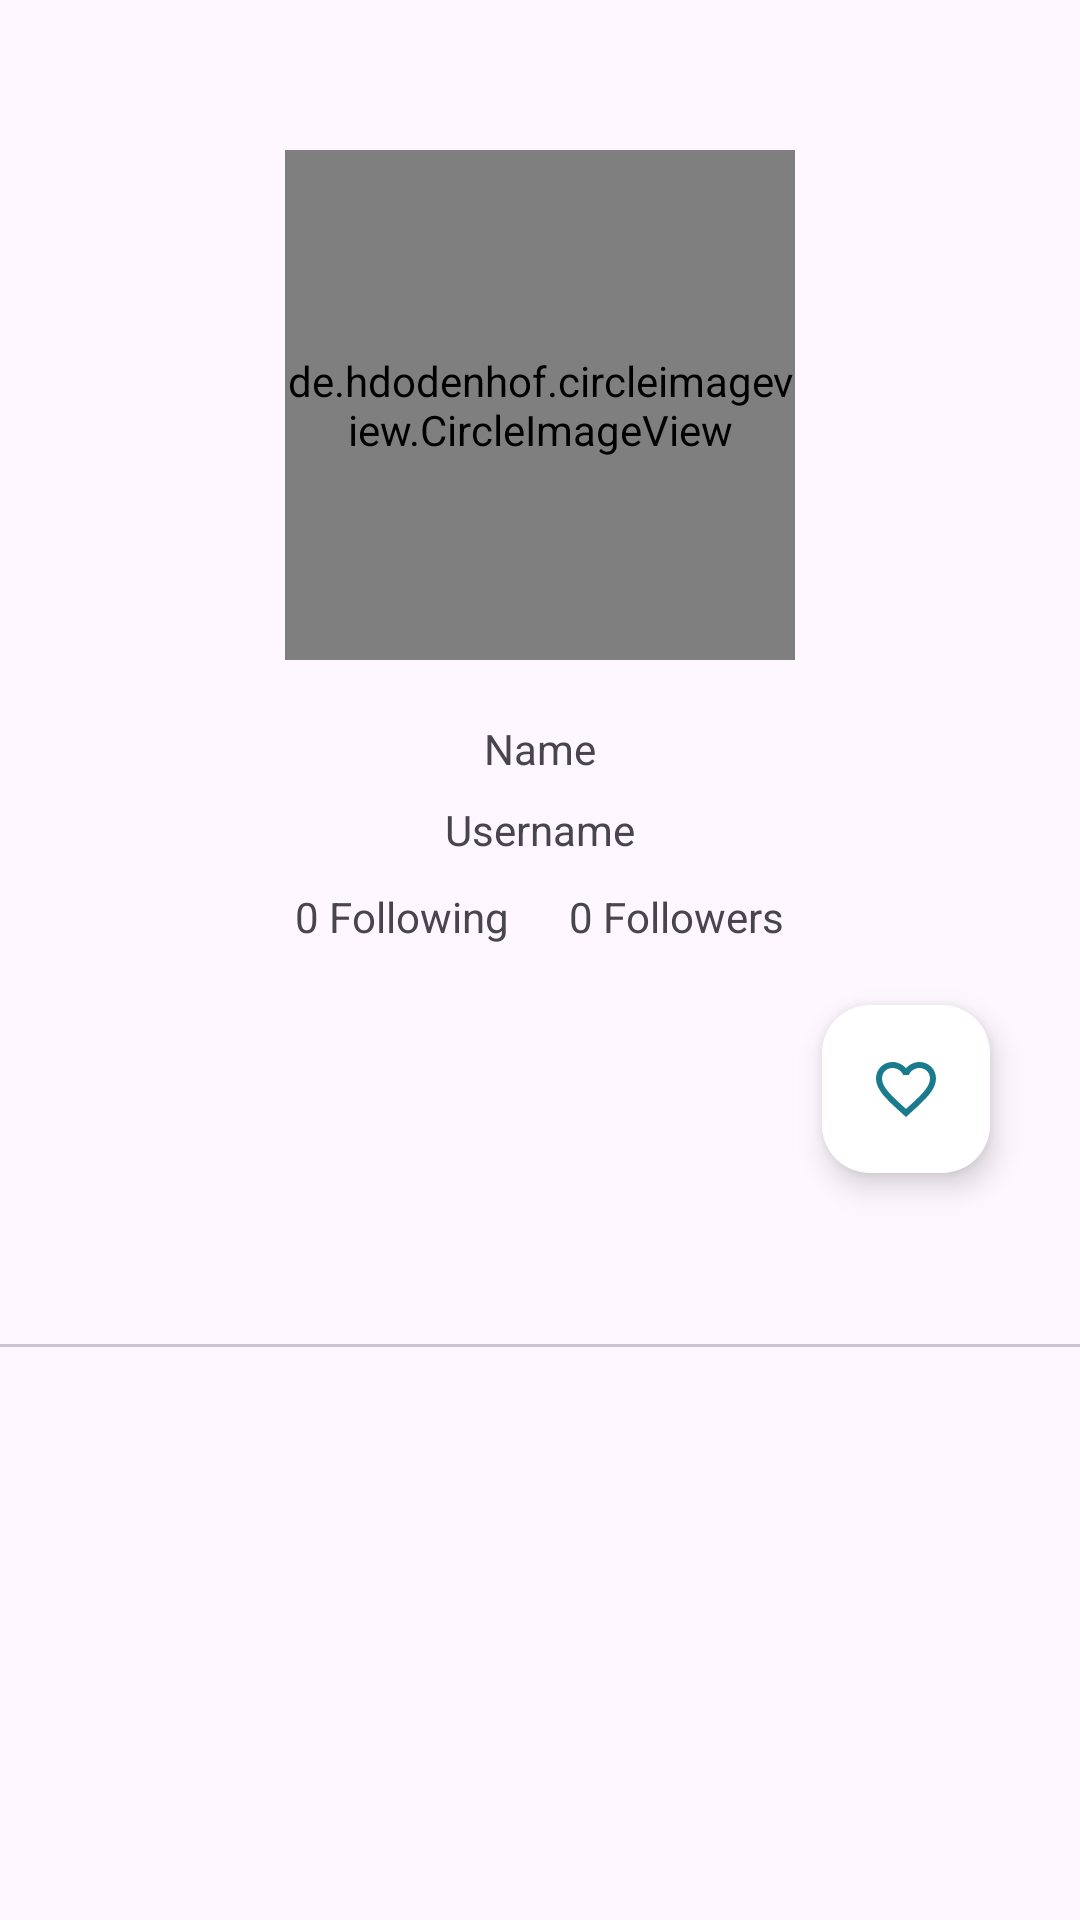

Here is an Android app screen rendered from its layout file. Give the layout XML and the strings, colors and styles it references.
<!-- AndroidManifest.xml: application theme Theme.GithubApp -->
<!-- res/layout/activity_details.xml -->
<?xml version="1.0" encoding="utf-8"?>
<ScrollView
    xmlns:android="http://schemas.android.com/apk/res/android"
    xmlns:app="http://schemas.android.com/apk/res-auto"
    xmlns:tools="http://schemas.android.com/tools"
    android:layout_width="match_parent"
    android:layout_height="match_parent"
    tools:context=".ui.activity.DetailsActivity">
<LinearLayout
    android:layout_width="match_parent"
    android:layout_height="wrap_content"
    android:orientation="vertical">

    <de.hdodenhof.circleimageview.CircleImageView
        android:id="@+id/profile_picture"
        android:layout_width="170dp"
        android:layout_height="170dp"
        android:layout_gravity="center_horizontal"
        android:layout_marginTop="50dp"
        tools:src="@tools:sample/avatars" />

    <TextView
        android:id="@+id/name"
        android:layout_width="wrap_content"
        android:layout_height="wrap_content"
        android:layout_marginTop="20dp"
        android:layout_gravity="center_horizontal"
        android:text="Name" />
    <ProgressBar
        android:id="@+id/progressBar"
        android:layout_width="wrap_content"
        android:layout_height="wrap_content"
        android:layout_gravity="center"
        android:visibility="gone"
        tools:visibility="visible" />
    <TextView
        android:id="@+id/username"
        android:layout_width="wrap_content"
        android:layout_height="wrap_content"
        android:layout_marginTop="8dp"
        android:layout_gravity="center_horizontal"
        android:text="Username" />

    <LinearLayout
        android:layout_width="match_parent"
        android:layout_height="wrap_content"
        android:gravity="center_horizontal"
        android:orientation="horizontal">

        <TextView
            android:id="@+id/following"
            android:layout_width="wrap_content"
            android:layout_height="wrap_content"
            android:layout_margin="10dp"
            android:text="0 Following"
            />

        <TextView
            android:id="@+id/followers"
            android:layout_width="wrap_content"
            android:layout_height="wrap_content"
            android:layout_gravity="center"
            android:layout_margin="10dp"
            android:text="0 Followers" />


    </LinearLayout>
    <com.google.android.material.floatingactionbutton.FloatingActionButton
        android:id="@+id/fab_likes"
        android:layout_width="wrap_content"
        android:layout_height="wrap_content"
        android:layout_gravity="end|bottom"
        android:layout_marginTop="10dp"
        android:layout_marginEnd="30dp"
        android:layout_marginBottom="10dp"
        android:backgroundTint="@color/white"
        android:contentDescription="share_button_text"
        app:borderWidth="0dp"
        app:elevation="6dp"
        app:fabSize="normal"
        app:srcCompat="@drawable/ic_favorite_border"
        app:tint="#1A7B8E" />

    <com.google.android.material.tabs.TabLayout
        android:id="@+id/tabs"
        android:layout_width="match_parent"
        android:layout_height="wrap_content"
        android:textColor="@color/black"/>


    <androidx.viewpager2.widget.ViewPager2
        android:id="@+id/view_pager"
        android:layout_width="match_parent"
        android:layout_height="match_parent"/>
</LinearLayout>

</ScrollView>
<!-- resources referenced by this layout -->
<resources>
  <color name="black">#FF000000</color>
  <color name="white">#FFFFFFFF</color>
  <!-- drawable ic_favorite_border (drawable) -->
  <vector
      android:height="24dp"
      android:tint="#DF1010"
      android:viewportHeight="24"
      android:viewportWidth="24"
      android:width="24dp"
      xmlns:android="http://schemas.android.com/apk/res/android">
      <path android:fillColor="@android:color/white" android:pathData="M16.5,3c-1.74,0 -3.41,0.81 -4.5,2.09C10.91,3.81 9.24,3 7.5,3 4.42,3 2,5.42 2,8.5c0,3.78 3.4,6.86 8.55,11.54L12,21.35l1.45,-1.32C18.6,15.36 22,12.28 22,8.5 22,5.42 19.58,3 16.5,3zM12.1,18.55l-0.1,0.1 -0.1,-0.1C7.14,14.24 4,11.39 4,8.5 4,6.5 5.5,5 7.5,5c1.54,0 3.04,0.99 3.57,2.36h1.87C13.46,5.99 14.96,5 16.5,5c2,0 3.5,1.5 3.5,3.5 0,2.89 -3.14,5.74 -7.9,10.05z"/>
  </vector>
  <style name="Theme.GithubApp" parent="Theme.Material3.DayNight">
          
          <item name="colorPrimary">@color/purple_500</item>
          <item name="colorPrimaryVariant">@color/black</item>
          <item name="colorOnPrimary">@color/white</item>
          
          <item name="colorSecondary">@color/teal_200</item>
          <item name="colorSecondaryVariant">@color/teal_700</item>
          <item name="colorOnSecondary">@color/black</item>
          
          <item name="android:statusBarColor">?attr/colorPrimaryVariant</item>
          
      </style>
  <color name="purple_500">#FF6200EE</color>
  <color name="teal_200">#FF03DAC5</color>
  <color name="teal_700">#FF018786</color>
</resources>
